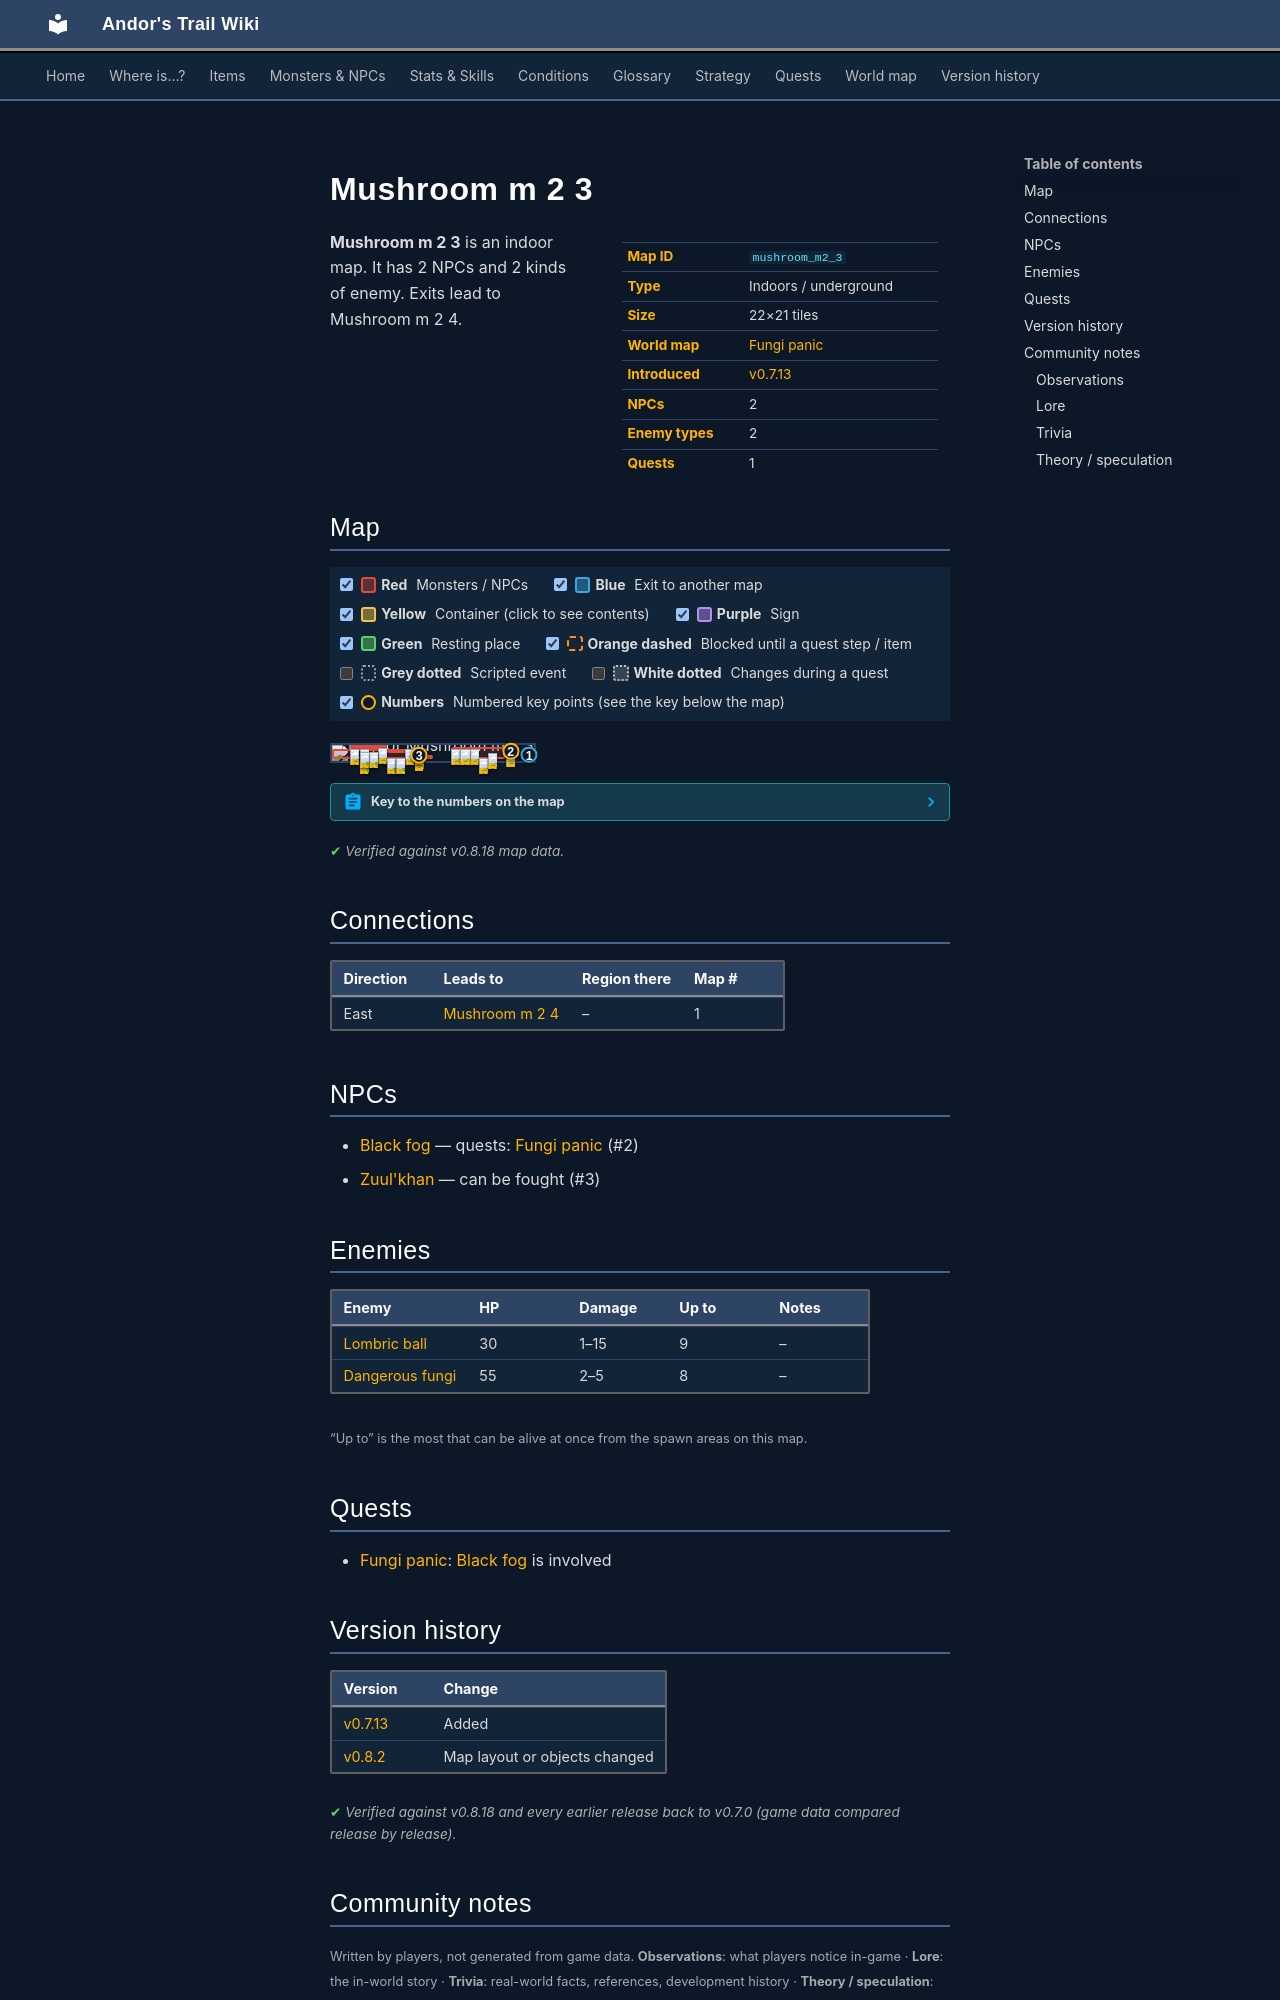

repository: asdfghjkl628/Andor-s-Trail-Wikiiii · page: maps/mushroom_m2_3/index.html · generator: mkdocs

---
description: "Mushroom m 2 3 is an indoor location in Andor's Trail. NPCs: Black fog, Zuul'khan. Enemies: Lombric ball, Dangerous fungi. Exits to Mushroom m 2 4."
---

# Mushroom m 2 3

<div class="infobox" markdown>

| | |
|---|---|
| **Map ID** | `mushroom_m2_3` |
| **Type** | Indoors / underground |
| **Size** | 22×21 tiles |
| **World map** | [Fungi panic](index.md) |
| **Introduced** | [v0.7.13](../versions/0.7.13.md) |
| **NPCs** | 2 |
| **Enemy types** | 2 |
| **Quests** | 1 |

</div>

**Mushroom m 2 3** is an indoor map. It has 2 NPCs and 2 kinds of enemy. Exits lead to Mushroom m 2 4.

## Map

<div class="map-legend" markdown="0"><label class="lg"><input type="checkbox" data-t="spawn" checked><span class="sw sw-spawn"></span><b>Red</b>&nbsp;Monsters / NPCs</label><label class="lg"><input type="checkbox" data-t="mapchange" checked><span class="sw sw-mapchange"></span><b>Blue</b>&nbsp;Exit to another map</label><label class="lg"><input type="checkbox" data-t="container" checked><span class="sw sw-container"></span><b>Yellow</b>&nbsp;Container (click to see contents)</label><label class="lg"><input type="checkbox" data-t="sign" checked><span class="sw sw-sign"></span><b>Purple</b>&nbsp;Sign</label><label class="lg"><input type="checkbox" data-t="rest" checked><span class="sw sw-rest"></span><b>Green</b>&nbsp;Resting place</label><label class="lg"><input type="checkbox" data-t="key" checked><span class="sw sw-key"></span><b>Orange dashed</b>&nbsp;Blocked until a quest step / item</label><label class="lg"><input type="checkbox" data-t="script"><span class="sw sw-script"></span><b>Grey dotted</b>&nbsp;Scripted event</label><label class="lg"><input type="checkbox" data-t="replace"><span class="sw sw-replace"></span><b>White dotted</b>&nbsp;Changes during a quest</label><label class="lg"><input type="checkbox" data-t="pin" checked><span class="sw sw-pin"></span><b>Numbers</b>&nbsp;Numbered key points (see the key below the map)</label></div>

<div class="map-wrap hide-script hide-replace" markdown="0"><img src="../../assets/maps/mushroom_m2_3.webp" alt="Map of Mushroom m 2 3" width="704" height="672" loading="lazy"><a id="place-east" class="mo mo-mapchange" href="../mushroom_m2_4/#place-west" title="Exit to Mushroom m 2 4" style="left:95.455%;top:38.095%;width:4.545%;height:47.619%"></a><span class="mo mo-script" title="Scripted event" style="left:13.636%;top:33.333%;width:4.545%;height:4.762%"></span><span class="mo mo-spawn" title="Spawns: Zuul&#x27;khan" style="left:40.909%;top:61.905%;width:9.091%;height:4.762%"></span><span class="mo mo-spawn" title="Spawns: Dangerous fungi" style="left:9.091%;top:4.762%;width:18.182%;height:23.810%"></span><span class="mo mo-spawn" title="Spawns: Dangerous fungi" style="left:59.091%;top:14.286%;width:27.273%;height:76.190%"></span><span class="mo mo-spawn" title="Spawns: Lombric ball" style="left:27.273%;top:23.810%;width:18.182%;height:4.762%"></span><span class="mo mo-spawn" title="Spawns: Lombric ball" style="left:0.000%;top:28.571%;width:40.909%;height:61.905%"></span><span class="mo mo-spawn" title="Spawns: Black fog" style="left:86.364%;top:38.095%;width:4.545%;height:4.762%"></span><a class="mob" href="../../monsters/zuul_khan/#v-zuul_khan2" title="Zuul&#x27;khan" style="left:40.909%;top:61.905%;width:4.545%;height:4.762%"><img src="../../assets/icons/monsters/monsters_rltiles2_88.png" alt="Zuul&#x27;khan"></a><a class="mob" href="../../monsters/dangerous_fungi/" title="Dangerous fungi" style="left:9.091%;top:23.810%;width:4.545%;height:4.762%"><img src="../../assets/icons/monsters/monsters_gisons_5.png" alt="Dangerous fungi"></a><a class="mob" href="../../monsters/dangerous_fungi/" title="Dangerous fungi" style="left:13.636%;top:23.810%;width:4.545%;height:4.762%"><img src="../../assets/icons/monsters/monsters_gisons_5.png" alt="Dangerous fungi"></a><a class="mob" href="../../monsters/dangerous_fungi/" title="Dangerous fungi" style="left:22.727%;top:19.048%;width:4.545%;height:4.762%"><img src="../../assets/icons/monsters/monsters_gisons_5.png" alt="Dangerous fungi"></a><a class="mob" href="../../monsters/dangerous_fungi/" title="Dangerous fungi" style="left:68.182%;top:28.571%;width:4.545%;height:4.762%"><img src="../../assets/icons/monsters/monsters_gisons_5.png" alt="Dangerous fungi"></a><a class="mob" href="../../monsters/dangerous_fungi/" title="Dangerous fungi" style="left:72.727%;top:80.952%;width:4.545%;height:4.762%"><img src="../../assets/icons/monsters/monsters_gisons_5.png" alt="Dangerous fungi"></a><a class="mob" href="../../monsters/dangerous_fungi/" title="Dangerous fungi" style="left:59.091%;top:23.810%;width:4.545%;height:4.762%"><img src="../../assets/icons/monsters/monsters_gisons_5.png" alt="Dangerous fungi"></a><a class="mob" href="../../monsters/dangerous_fungi/" title="Dangerous fungi" style="left:63.636%;top:23.810%;width:4.545%;height:4.762%"><img src="../../assets/icons/monsters/monsters_gisons_5.png" alt="Dangerous fungi"></a><a class="mob" href="../../monsters/dangerous_fungi/" title="Dangerous fungi" style="left:77.273%;top:52.381%;width:4.545%;height:4.762%"><img src="../../assets/icons/monsters/monsters_gisons_5.png" alt="Dangerous fungi"></a><a class="mob" href="../../monsters/lombric_ball/" title="Lombric ball" style="left:36.364%;top:23.810%;width:4.545%;height:4.762%"><img src="../../assets/icons/monsters/monsters_rltiles1_138.png" alt="Lombric ball"></a><a class="mob" href="../../monsters/lombric_ball/" title="Lombric ball" style="left:40.909%;top:23.810%;width:4.545%;height:4.762%"><img src="../../assets/icons/monsters/monsters_rltiles1_138.png" alt="Lombric ball"></a><a class="mob" href="../../monsters/lombric_ball/" title="Lombric ball" style="left:18.182%;top:47.619%;width:4.545%;height:4.762%"><img src="../../assets/icons/monsters/monsters_rltiles1_138.png" alt="Lombric ball"></a><a class="mob" href="../../monsters/lombric_ball/" title="Lombric ball" style="left:13.636%;top:80.952%;width:4.545%;height:4.762%"><img src="../../assets/icons/monsters/monsters_rltiles1_138.png" alt="Lombric ball"></a><a class="mob" href="../../monsters/lombric_ball/" title="Lombric ball" style="left:27.273%;top:80.952%;width:4.545%;height:4.762%"><img src="../../assets/icons/monsters/monsters_rltiles1_138.png" alt="Lombric ball"></a><a class="mob" href="../../monsters/lombric_ball/" title="Lombric ball" style="left:18.182%;top:42.857%;width:4.545%;height:4.762%"><img src="../../assets/icons/monsters/monsters_rltiles1_138.png" alt="Lombric ball"></a><a class="mob" href="../../monsters/lombric_ball/" title="Lombric ball" style="left:13.636%;top:42.857%;width:4.545%;height:4.762%"><img src="../../assets/icons/monsters/monsters_rltiles1_138.png" alt="Lombric ball"></a><a class="mob" href="../../monsters/lombric_ball/" title="Lombric ball" style="left:31.818%;top:85.714%;width:4.545%;height:4.762%"><img src="../../assets/icons/monsters/monsters_rltiles1_138.png" alt="Lombric ball"></a><a class="mob" href="../../monsters/lombric_ball/" title="Lombric ball" style="left:31.818%;top:80.952%;width:4.545%;height:4.762%"><img src="../../assets/icons/monsters/monsters_rltiles1_138.png" alt="Lombric ball"></a><a class="mob" href="../../monsters/zuul_khan1_blocker/#v-zuul_khan2_blocker" title="Black fog" style="left:86.364%;top:38.095%;width:4.545%;height:4.762%"><img src="../../assets/icons/monsters/monsters_tometik3_44.png" alt="Black fog"></a><a class="pin pin-exit" href="#key-1" style="left:97.727%;top:61.905%" title="Exit (east): to [Mushroom m 2 4](mushroom_m2_4.md)">1</a><a id="pin-npc-zuul_khan2_blocker" class="pin pin-npc" href="#key-2" style="left:88.636%;top:40.476%" title="[Black fog](../../monsters/zuul_khan1_blocker.md#v-zuul_khan2_blocker): 1 quest">2</a><a id="pin-npc-zuul_khan2" class="pin pin-npc" href="#key-3" style="left:43.182%;top:64.286%" title="[Zuul&#x27;khan](../../monsters/zuul_khan.md#v-zuul_khan2): NPC">3</a></div>

??? abstract "Key to the numbers on the map"

    | # | What | Details |
    |---|---|---|
    | <span id="key-1"></span>1 | Exit (east) | to [Mushroom m 2 4](mushroom_m2_4.md) |
    | <span id="key-2"></span>2 | [Black fog](../monsters/zuul_khan1_blocker.md#v-zuul_khan2_blocker) | 1 quest |
    | <span id="key-3"></span>3 | [Zuul'khan](../monsters/zuul_khan.md#v-zuul_khan2) | NPC |


<p class="verified">Verified against v0.8.18 map data.</p>

## Connections

| Direction | Leads to | Region there | Map # |
|---|---|---|---|
| East | [Mushroom m 2 4](mushroom_m2_4.md) | – | 1 |

## NPCs

- [Black fog](../monsters/zuul_khan1_blocker.md#v-zuul_khan2_blocker) — quests: [Fungi panic](../quests/fungi_panic.md) (#2)
- [Zuul'khan](../monsters/zuul_khan.md#v-zuul_khan2) — can be fought (#3)

## Enemies

| Enemy | HP | Damage | Up to | Notes |
|---|---|---|---|---|
| [Lombric ball](../monsters/lombric_ball.md) | 30 | 1–15 | 9 | – |
| [Dangerous fungi](../monsters/dangerous_fungi.md) | 55 | 2–5 | 8 | – |

<small>“Up to” is the most that can be alive at once from the spawn areas on this map.</small>

## Quests

- [Fungi panic](../quests/fungi_panic.md): [Black fog](../monsters/zuul_khan1_blocker.md#v-zuul_khan2_blocker) is involved


## Version history

| Version | Change |
|---|---|
| [v0.7.13](../versions/0.7.13.md) | Added |
| [v0.8.2](../versions/0.8.2.md) | Map layout or objects changed |

<p class="verified">Verified against v0.8.18 and every earlier release back to v0.7.0 (game data compared release by release).</p>


## Community notes

<small>Written by players, not generated from game data. **Observations**: what players notice in-game · **Lore**: the in-world story · **Trivia**: real-world facts, references, development history · **Theory / speculation**: unconfirmed ideas; may just be unfinished content</small>
